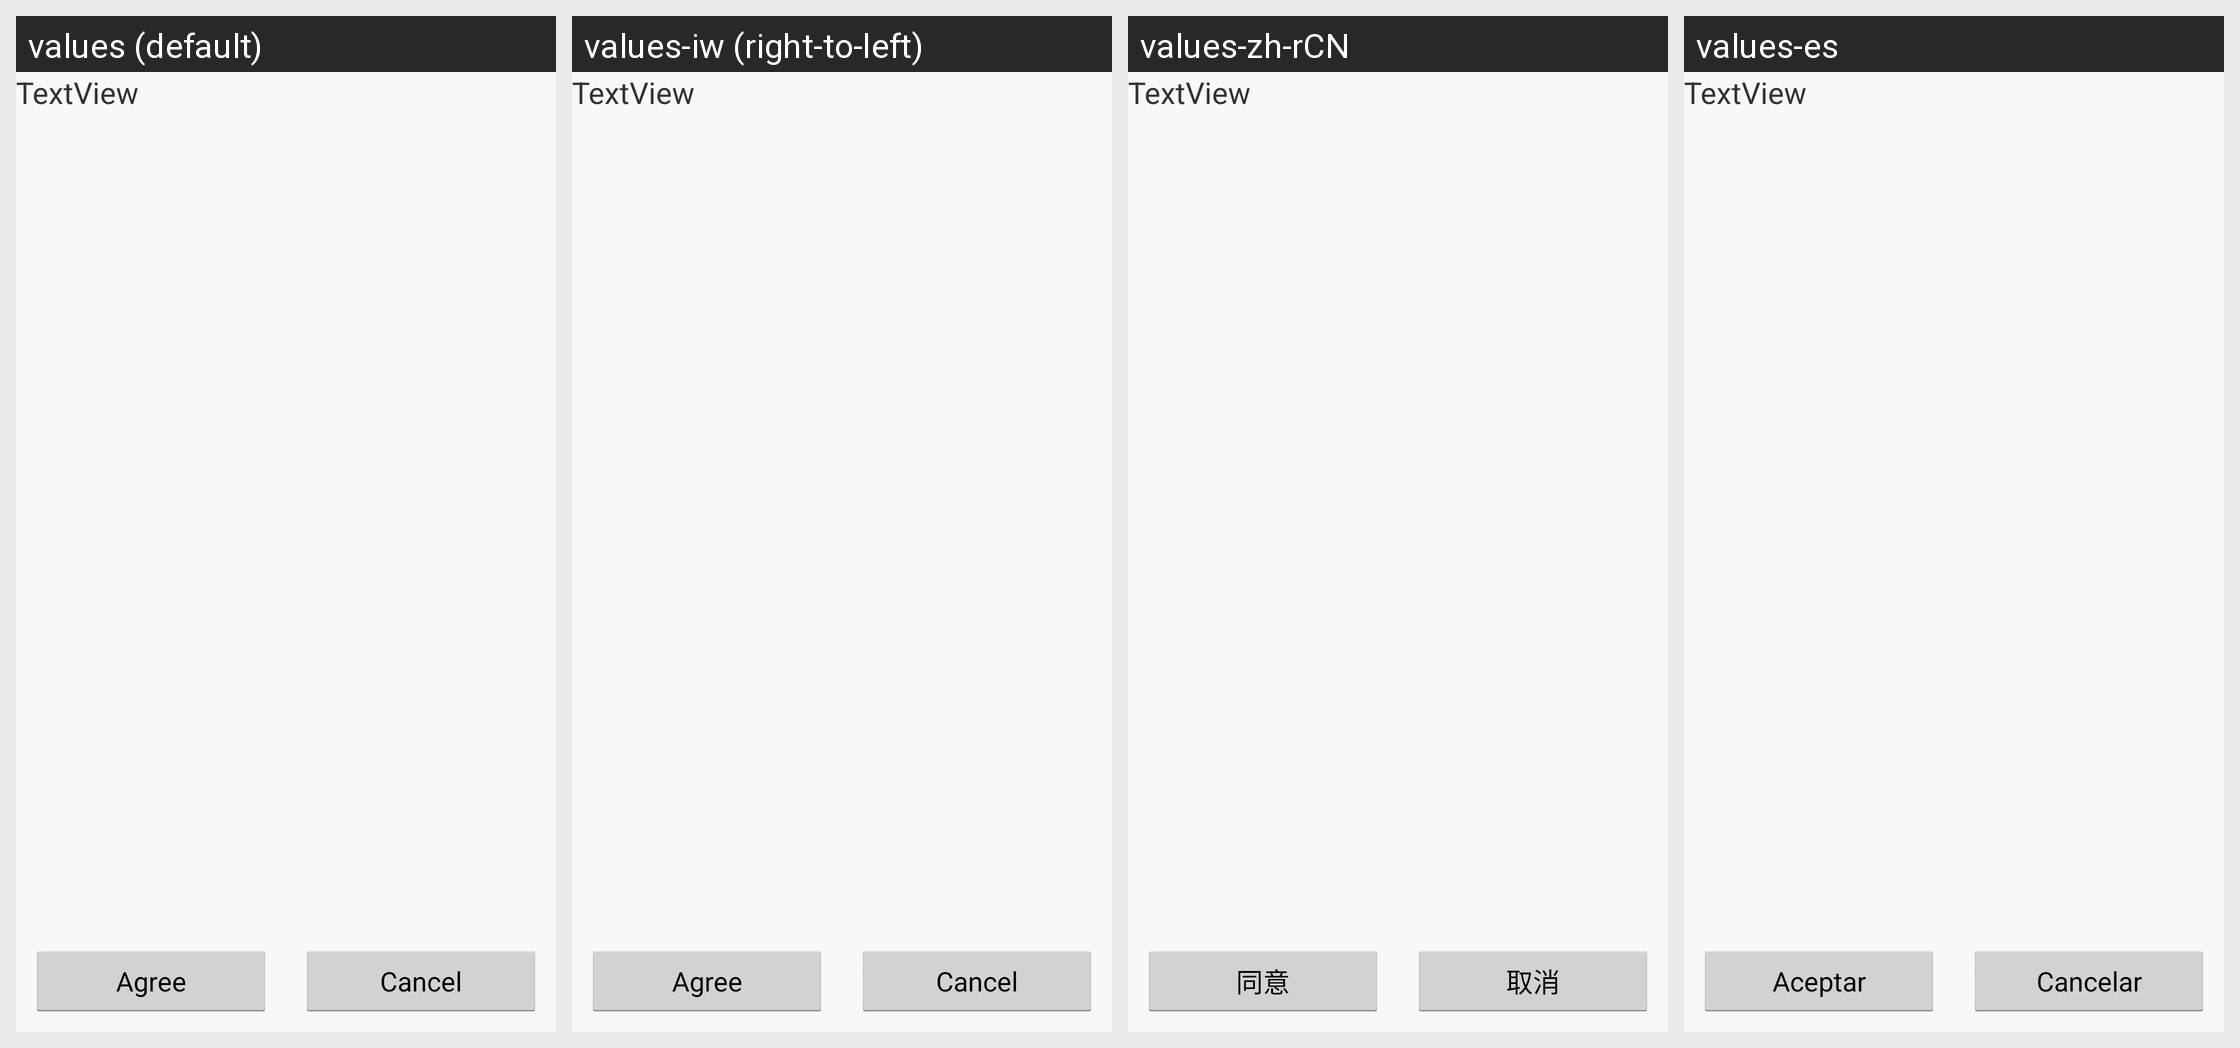

Here is an Android app screen in its default locale and in the app's own translations. Write out the translated-string differences for the strings that appear on this screen.
Android screen res/layout/entry.xml rendered under 4 locales, left to right: values (default), values-iw (right-to-left), values-zh-rCN, values-es. Device: Nexus 5 (rendered at 1080×1920; each locale shown at half size, 540×960, under a caption strip naming it); theme AppTheme.
Other locales in the repository, not shown: values-bn-rIN, values-de, values-fi, values-fr, values-hi, values-in, values-it, values-kn-rIN, values-ko, values-ml-rIN, values-ms-rMY, values-nl, values-pl, values-pt, values-pt-rBR, values-ro, values-ru, values-ta-rIN, values-te-rIN, values-th, values-tr, values-vi, values-zh, values-zh-rHK, values-zh-rTW.
Strings drawn on this screen, with the default value and each locale's value (text and hints the layout hard-codes, and strings that could not be matched under every locale, appear in the picture but are not listed):

accept
  values: Agree
  values-iw: Agree  [not translated; the default value is used]
  values-zh-rCN: 同意
  values-es: Aceptar

cancel
  values: Cancel
  values-iw: Cancel  [not translated; the default value is used]
  values-zh-rCN: 取消
  values-es: Cancelar
